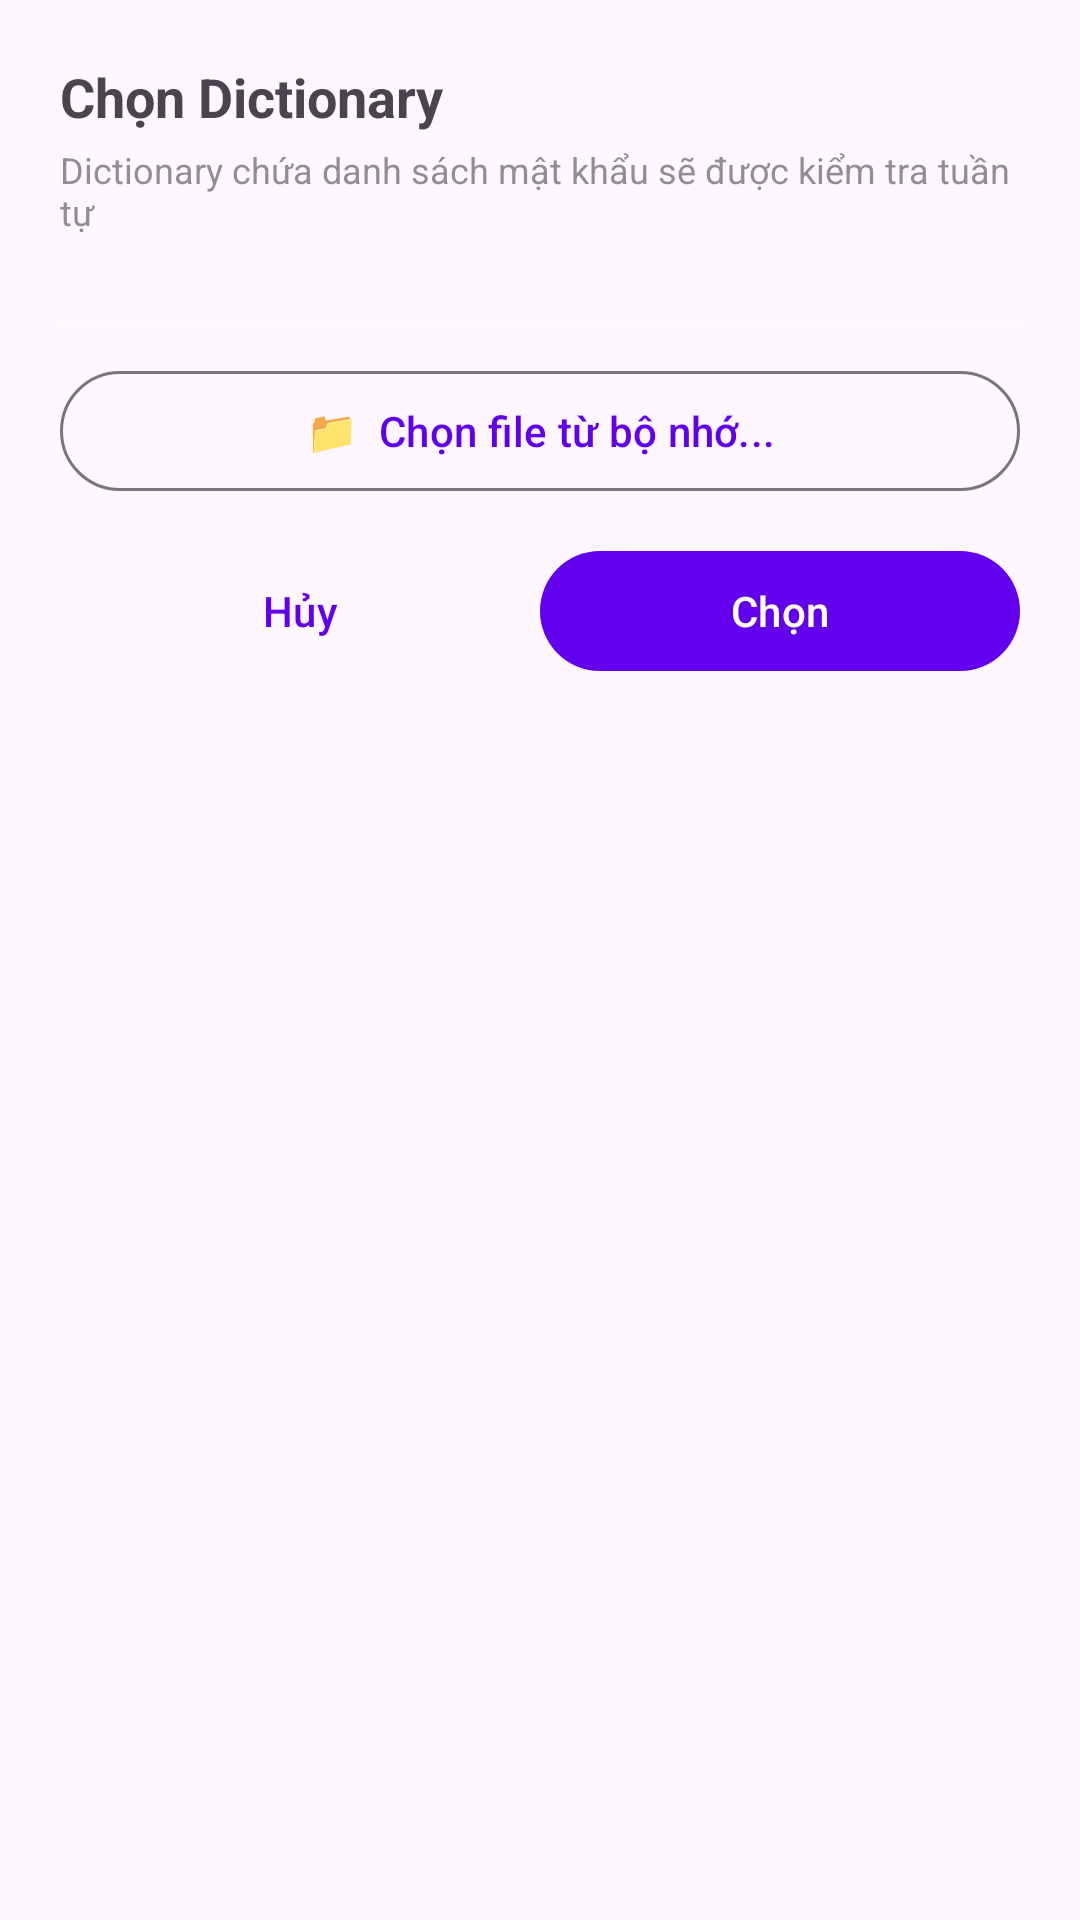

This screen was rendered from an Android layout file. Write that file and the resources it references.
<!-- AndroidManifest.xml: application theme Theme.WIDT -->
<!-- res/layout/layout_dictionary_bottom_sheet.xml -->
<?xml version="1.0" encoding="utf-8"?>
<LinearLayout xmlns:android="http://schemas.android.com/apk/res/android"
    android:layout_width="match_parent"
    android:layout_height="wrap_content"
    android:orientation="vertical"
    android:padding="20dp">

    <TextView
        android:layout_width="wrap_content"
        android:layout_height="wrap_content"
        android:text="Chọn Dictionary"
        android:textSize="18sp"
        android:textStyle="bold"
        android:layout_marginBottom="4dp" />

    <TextView
        android:layout_width="match_parent"
        android:layout_height="wrap_content"
        android:text="Dictionary chứa danh sách mật khẩu sẽ được kiểm tra tuần tự"
        android:textSize="12sp"
        android:alpha="0.6"
        android:layout_marginBottom="16dp" />

    <RadioGroup
        android:id="@+id/rg_dictionaries"
        android:layout_width="match_parent"
        android:layout_height="wrap_content"
        android:orientation="vertical" />

    <View
        android:layout_width="match_parent"
        android:layout_height="1dp"
        android:background="#22FFFFFF"
        android:layout_marginTop="12dp"
        android:layout_marginBottom="12dp" />

    <com.google.android.material.button.MaterialButton
        android:id="@+id/btn_file_picker"
        style="@style/Widget.Material3.Button.OutlinedButton"
        android:layout_width="match_parent"
        android:layout_height="wrap_content"
        android:text="📁  Chọn file từ bộ nhớ..." />

    <LinearLayout
        android:layout_width="match_parent"
        android:layout_height="wrap_content"
        android:orientation="horizontal"
        android:layout_marginTop="12dp">

        <com.google.android.material.button.MaterialButton
            android:id="@+id/btn_cancel"
            style="@style/Widget.Material3.Button.TextButton"
            android:layout_width="0dp"
            android:layout_height="wrap_content"
            android:layout_weight="1"
            android:text="Hủy" />

        <com.google.android.material.button.MaterialButton
            android:id="@+id/btn_confirm"
            android:layout_width="0dp"
            android:layout_height="wrap_content"
            android:layout_weight="1"
            android:text="Chọn" />

    </LinearLayout>

</LinearLayout>
<!-- resources referenced by this layout -->
<resources>
  <style name="Theme.WIDT" parent="Theme.Material3.DayNight.NoActionBar">
          
          <item name="colorPrimary">@color/purple_500</item>
          <item name="colorPrimaryVariant">@color/purple_700</item>
          <item name="colorOnPrimary">@color/white</item>
          
          <item name="colorSecondary">@color/teal_200</item>
          <item name="colorSecondaryVariant">@color/teal_700</item>
          <item name="colorOnSecondary">@color/black</item>
          
          <item name="android:statusBarColor">?attr/colorPrimaryVariant</item>
          
      </style>
  <color name="purple_500">#FF6200EE</color>
  <color name="purple_700">#FF3700B3</color>
  <color name="white">#FFFFFFFF</color>
  <color name="teal_200">#FF03DAC5</color>
  <color name="teal_700">#FF018786</color>
  <color name="black">#FF000000</color>
</resources>
